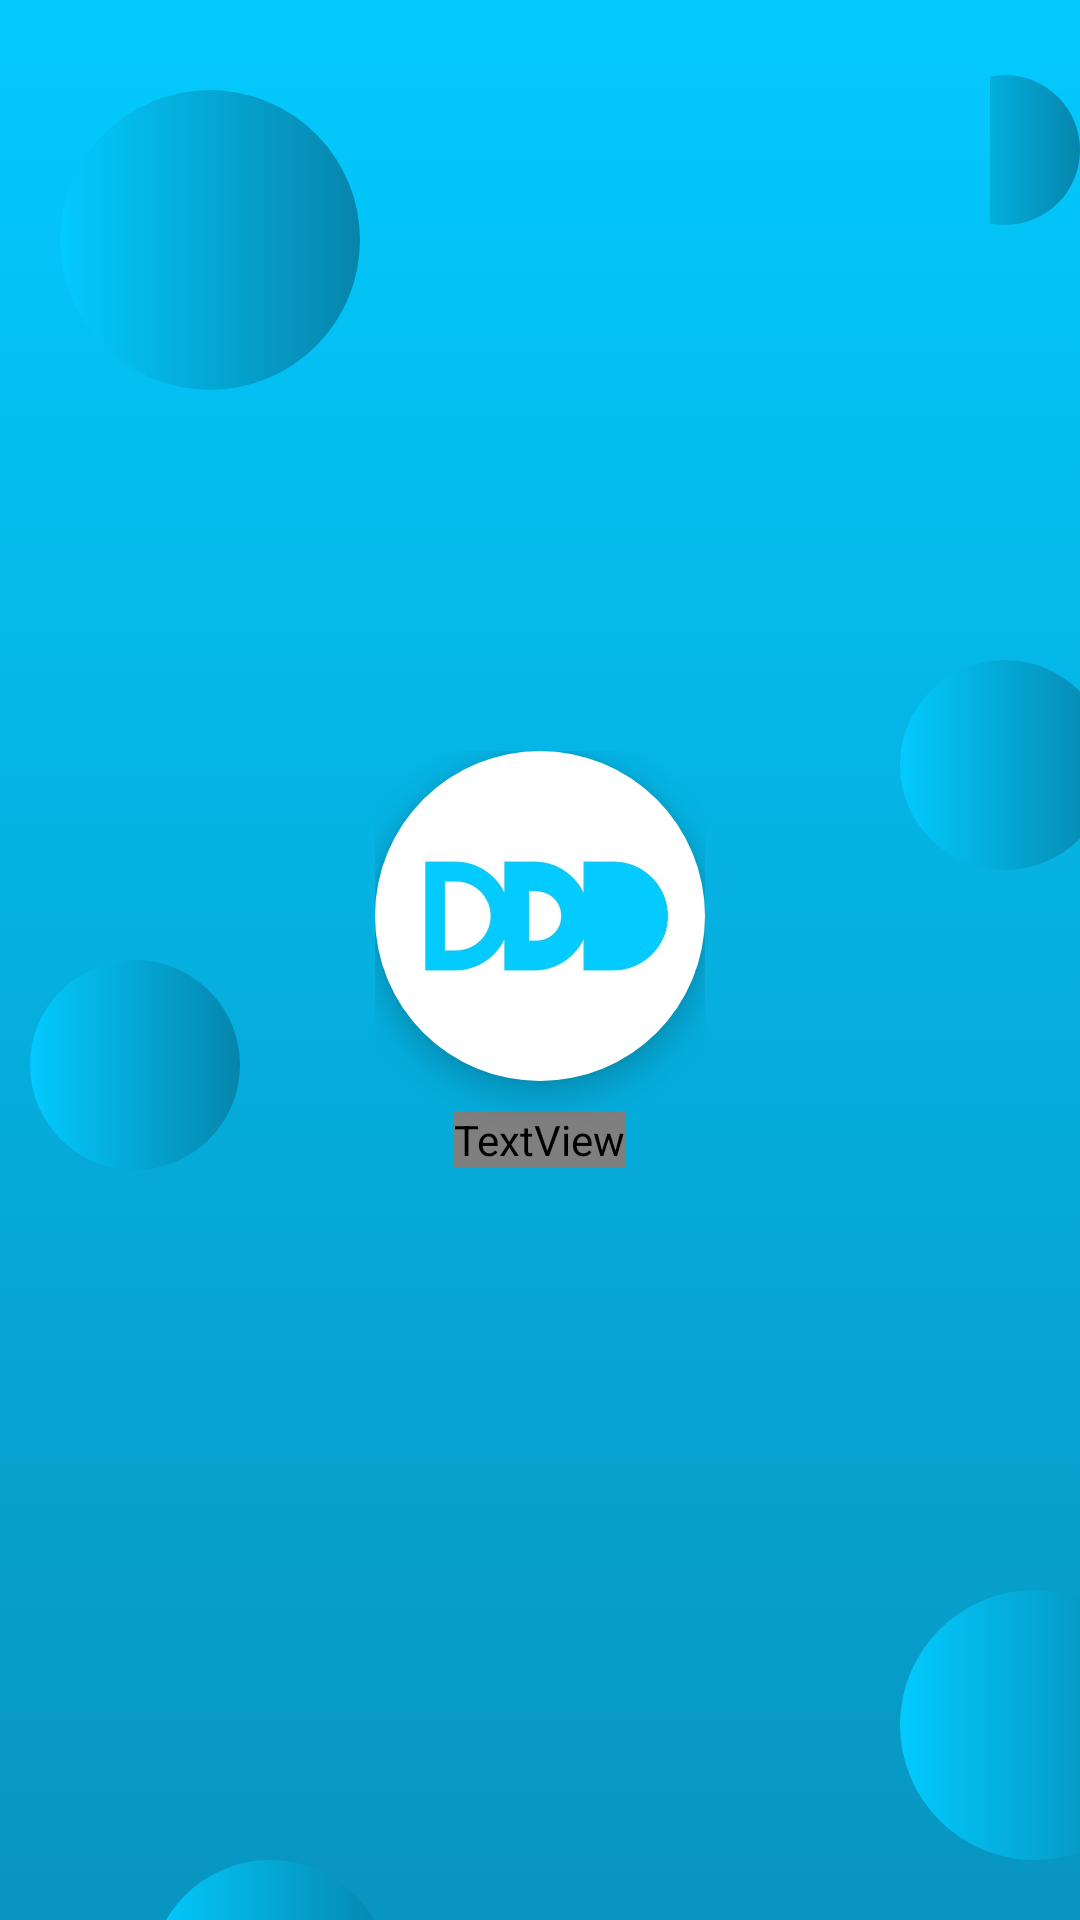

Reconstruct the res/layout file that produces this screen, plus the resources it refers to.
<!-- AndroidManifest.xml: application theme Theme.DataQuiz -->
<!-- res/layout/activity_main.xml -->
<?xml version="1.0" encoding="utf-8"?>
<LinearLayout xmlns:android="http://schemas.android.com/apk/res/android"
    xmlns:app="http://schemas.android.com/apk/res-auto"
    xmlns:tools="http://schemas.android.com/tools"
    android:layout_width="match_parent"
    android:layout_height="match_parent"
    android:background="@drawable/layout_back"
    android:gravity="center"
    android:orientation="vertical"
    tools:context=".MainActivity">

    <FrameLayout
        android:layout_width="match_parent"
        android:layout_height="match_parent"
        android:layout_gravity="center">

        <LinearLayout
            android:layout_width="wrap_content"
            android:layout_height="wrap_content"
            android:gravity="center"
            android:layout_gravity="center"
            android:orientation="vertical">

            <com.google.android.material.imageview.ShapeableImageView
                android:layout_width="110dp"
                android:layout_height="110dp"
                android:layout_gravity="center"
                android:layout_marginBottom="10dp"
                android:elevation="6dp"
                android:scaleType="centerCrop"
                android:src="@drawable/img"
                app:shapeAppearanceOverlay="@style/circle" />

            <TextView
                android:id="@+id/font"
                android:layout_width="wrap_content"
                android:layout_height="wrap_content"
                android:layout_gravity="center"
                android:fontFamily="@font/quint_Vinolia"
                android:gravity="center"
                android:text="Data Quiz"
                android:textColor="@color/white"
                android:textSize="50sp" />

        </LinearLayout>

        <LinearLayout
            android:layout_width="wrap_content"
            android:layout_height="wrap_content"
            android:layout_marginLeft="20dp"
            android:layout_marginTop="10dp"
            android:gravity="end"
            android:paddingTop="20dp"
            android:orientation="vertical">

            <ImageView
                android:layout_width="100dp"
                android:layout_height="100dp"
                android:layout_gravity="end"
                android:background="@drawable/gradient_circle" />

        </LinearLayout>

        <LinearLayout
            android:layout_width="wrap_content"
            android:layout_height="wrap_content"
            android:layout_marginLeft="330dp"
            android:layout_marginTop="5dp"
            android:paddingTop="20dp"
            android:gravity="end"
            android:orientation="vertical">

            <ImageView
                android:layout_width="50dp"
                android:layout_height="50dp"
                android:layout_gravity="end"
                android:background="@drawable/gradient_circle" />

        </LinearLayout>

        <FrameLayout
            android:layout_width="match_parent"
            android:paddingTop="20dp"
            android:layout_height="match_parent">

            <LinearLayout
                android:layout_width="wrap_content"
                android:layout_height="wrap_content"
                android:layout_marginTop="300dp">

                <ImageView
                    android:layout_width="70dp"
                    android:layout_height="70dp"
                    android:layout_marginLeft="10dp"
                    android:background="@drawable/gradient_circle" />
            </LinearLayout>

            <LinearLayout
                android:layout_width="wrap_content"
                android:layout_height="wrap_content"
                android:layout_marginLeft="300dp"
                android:layout_marginTop="200dp">

                <ImageView
                    android:layout_width="70dp"
                    android:layout_height="70dp"
                    android:background="@drawable/gradient_circle" />
            </LinearLayout>

            <LinearLayout
                android:layout_width="wrap_content"
                android:layout_height="wrap_content"
                android:layout_marginLeft="300dp"
                android:layout_marginTop="510dp">

                <ImageView
                    android:layout_width="90dp"
                    android:layout_height="90dp"
                    android:background="@drawable/gradient_circle" />
            </LinearLayout>

            <LinearLayout
                android:layout_width="wrap_content"
                android:layout_height="wrap_content"
                android:layout_marginLeft="50dp"
                android:layout_marginTop="600dp">

                <ImageView
                    android:layout_width="80dp"
                    android:layout_height="80dp"
                    android:background="@drawable/gradient_circle" />
            </LinearLayout>

        </FrameLayout>

    </FrameLayout>


</LinearLayout>
<!-- resources referenced by this layout -->
<resources>
  <!-- drawable gradient_circle (drawable) -->
  <?xml version="1.0" encoding="utf-8"?>
  <selector xmlns:android="http://schemas.android.com/apk/res/android">
  
      <item>
          <shape android:shape="oval">
              <gradient android:startColor="#03CAFE"
                  android:endColor="#0685AC"/>
          </shape>
      </item>
  </selector>
  <!-- drawable img: png bitmap (drawable, 61424 bytes) -->
  <!-- drawable layout_back (drawable) -->
  <?xml version="1.0" encoding="utf-8"?>
  <selector xmlns:android="http://schemas.android.com/apk/res/android">
  
      <item>
          <shape android:shape="rectangle">
              <gradient android:startColor="#03CAFE"
                  android:endColor="#0895C0"
                  android:angle="270"/>
          </shape>
      </item>
  </selector>
  <style name="circle">
          <item name="cornerSize">50%</item>
      </style>
  <style name="Theme.DataQuiz" parent="Base.Theme.DataQuiz" />
  <style name="Base.Theme.DataQuiz" parent="Theme.Material3.DayNight.NoActionBar">
          
          
      </style>
  <!-- not gathered from this repository: default colours our renderer supplied (Android Studio template values) -->
  <color name="white">#FFFFFFFF</color>
</resources>
